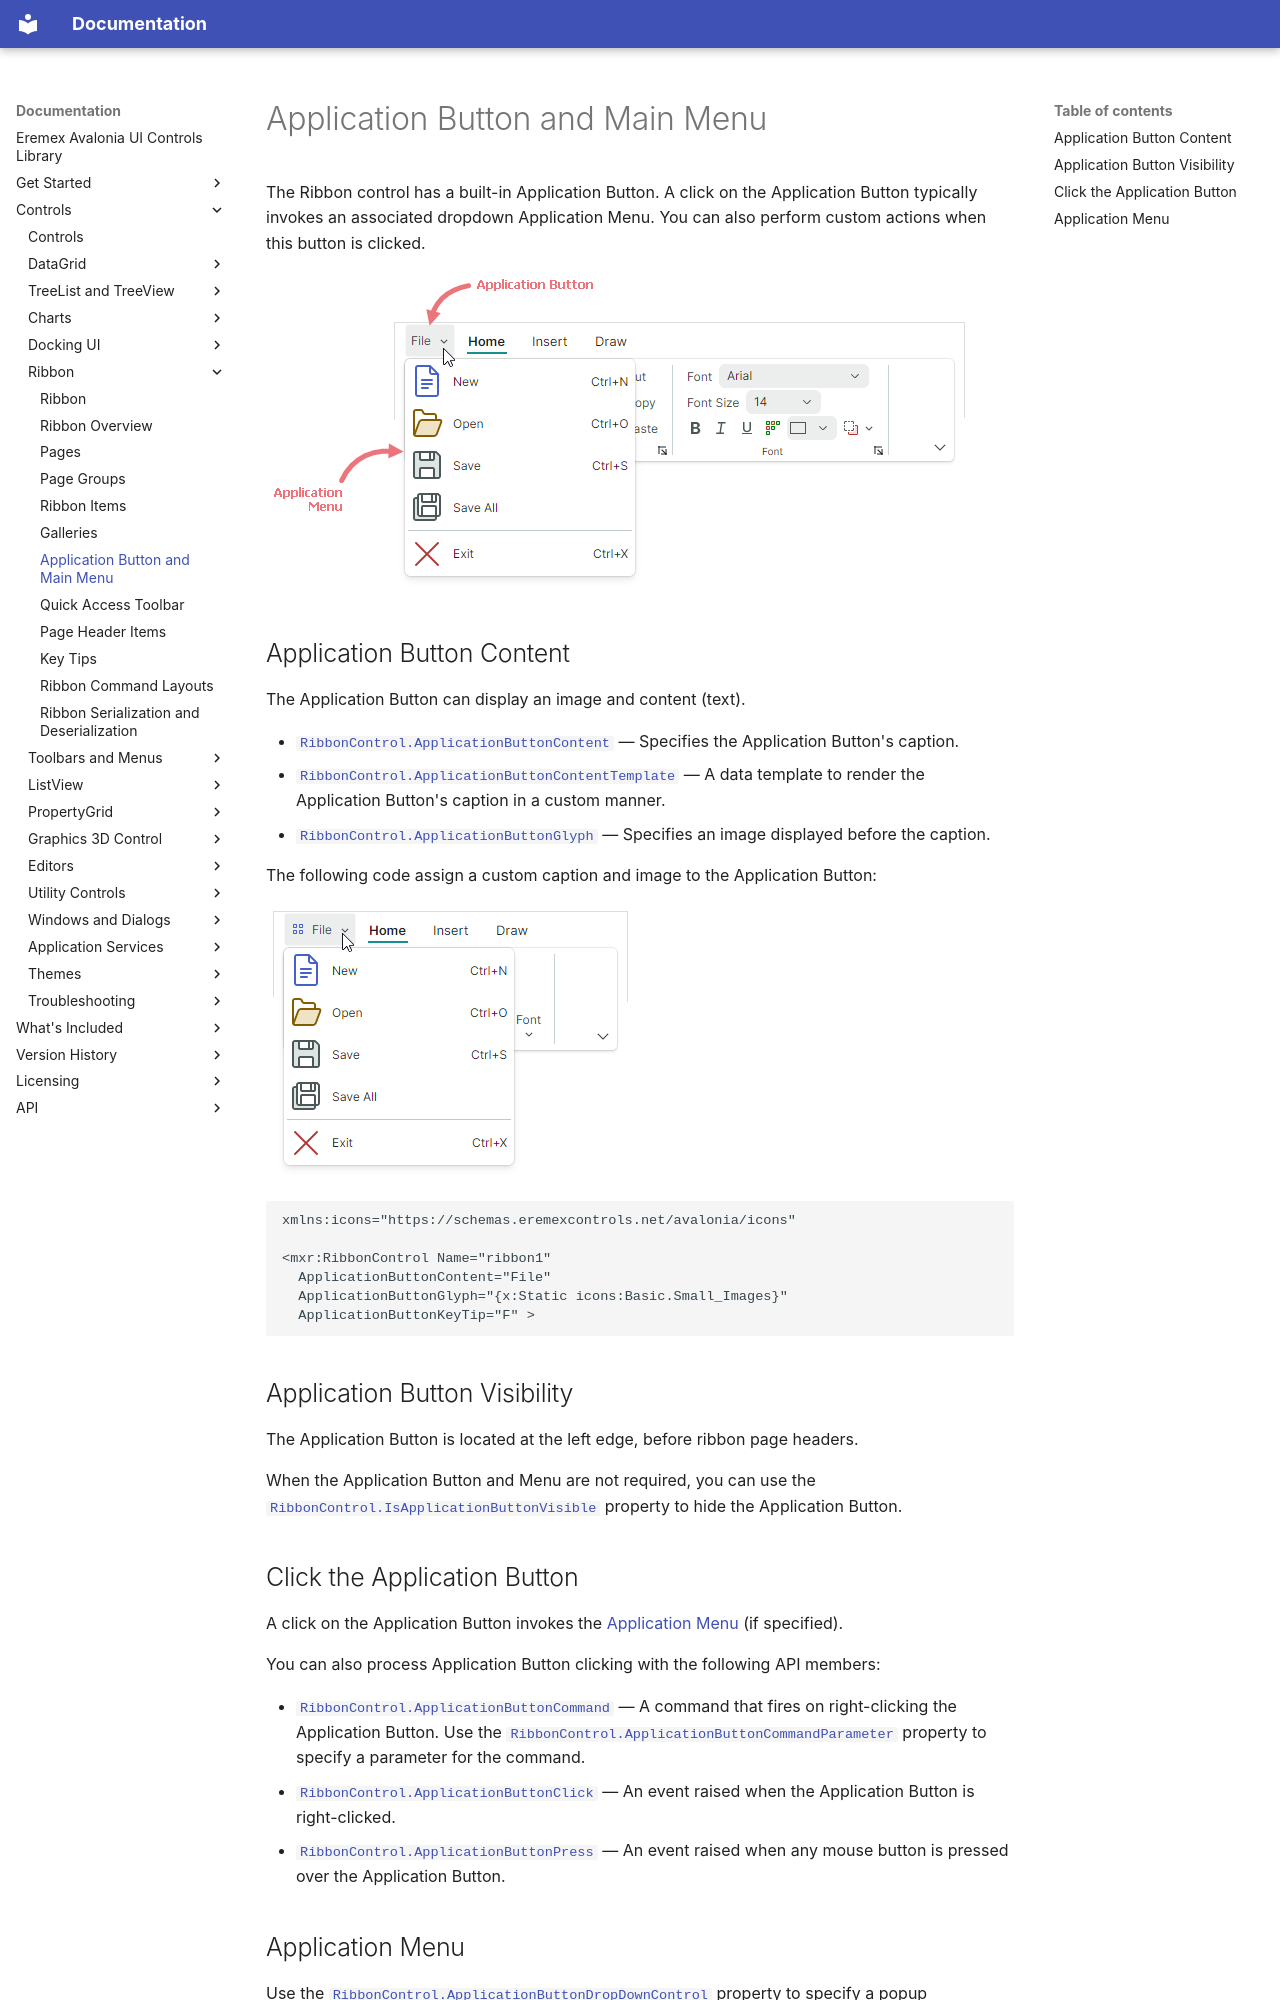

repository: Eremex/controls-doc · page: controls/ribbon/application-button-and-main-menu/index.html · generator: mkdocs

---
title: Application Button and Main Menu
order: 630
seealso: []
---

# Application Button and Main Menu

The Ribbon control has a built-in Application Button. A click on the Application Button typically invokes an associated dropdown Application Menu. You can also perform custom actions when this button is clicked.

![ribbon-application-button-and-menu](../../images/ribbon-application-button-and-menu.png)

## Application Button Content

The Application Button can display an image and content (text). 

- [`RibbonControl.ApplicationButtonContent`](../../API/Eremex.AvaloniaUI.Controls.Ribbon/RibbonControl/ApplicationButtonContent.md) — Specifies the Application Button's caption.
- [`RibbonControl.ApplicationButtonContentTemplate`](../../API/Eremex.AvaloniaUI.Controls.Ribbon/RibbonControl/ApplicationButtonContentTemplate.md) — A data template to render the Application Button's caption in a custom manner.
- [`RibbonControl.ApplicationButtonGlyph`](../../API/Eremex.AvaloniaUI.Controls.Ribbon/RibbonControl/ApplicationButtonGlyph.md) — Specifies an image displayed before the caption.

The following code assign a custom caption and image to the Application Button:

![ribbon-application-button-content-example](../../images/ribbon-application-button-content-example.png)

``` xml
xmlns:icons="https://schemas.eremexcontrols.net/avalonia/icons"

<mxr:RibbonControl Name="ribbon1" 
  ApplicationButtonContent="File" 
  ApplicationButtonGlyph="{x:Static icons:Basic.Small_Images}" 
  ApplicationButtonKeyTip="F" >
```

## Application Button Visibility

The Application Button is located at the left edge, before ribbon page headers. 

When the Application Button and Menu are not required, you can use the [`RibbonControl.IsApplicationButtonVisible`](../../API/Eremex.AvaloniaUI.Controls.Ribbon/RibbonControl/IsApplicationButtonVisible.md) property to hide the Application Button.

## Click the Application Button

A click on the Application Button invokes the [Application Menu](#application-menu) (if specified).

You can also process Application Button clicking with the following API members:

- [`RibbonControl.ApplicationButtonCommand`](../../API/Eremex.AvaloniaUI.Controls.Ribbon/RibbonControl/ApplicationButtonCommand.md) — A command that fires on right-clicking the Application Button. Use the [`RibbonControl.ApplicationButtonCommandParameter`](../../API/Eremex.AvaloniaUI.Controls.Ribbon/RibbonControl/ApplicationButtonCommandParameter.md) property to specify a parameter for the command.
- [`RibbonControl.ApplicationButtonClick`](../../API/Eremex.AvaloniaUI.Controls.Ribbon/RibbonControl/ApplicationButtonClick.md) — An event raised when the Application Button is right-clicked.
- [`RibbonControl.ApplicationButtonPress`](../../API/Eremex.AvaloniaUI.Controls.Ribbon/RibbonControl/ApplicationButtonPress.md) — An event raised when any mouse button is pressed over the Application Button.
